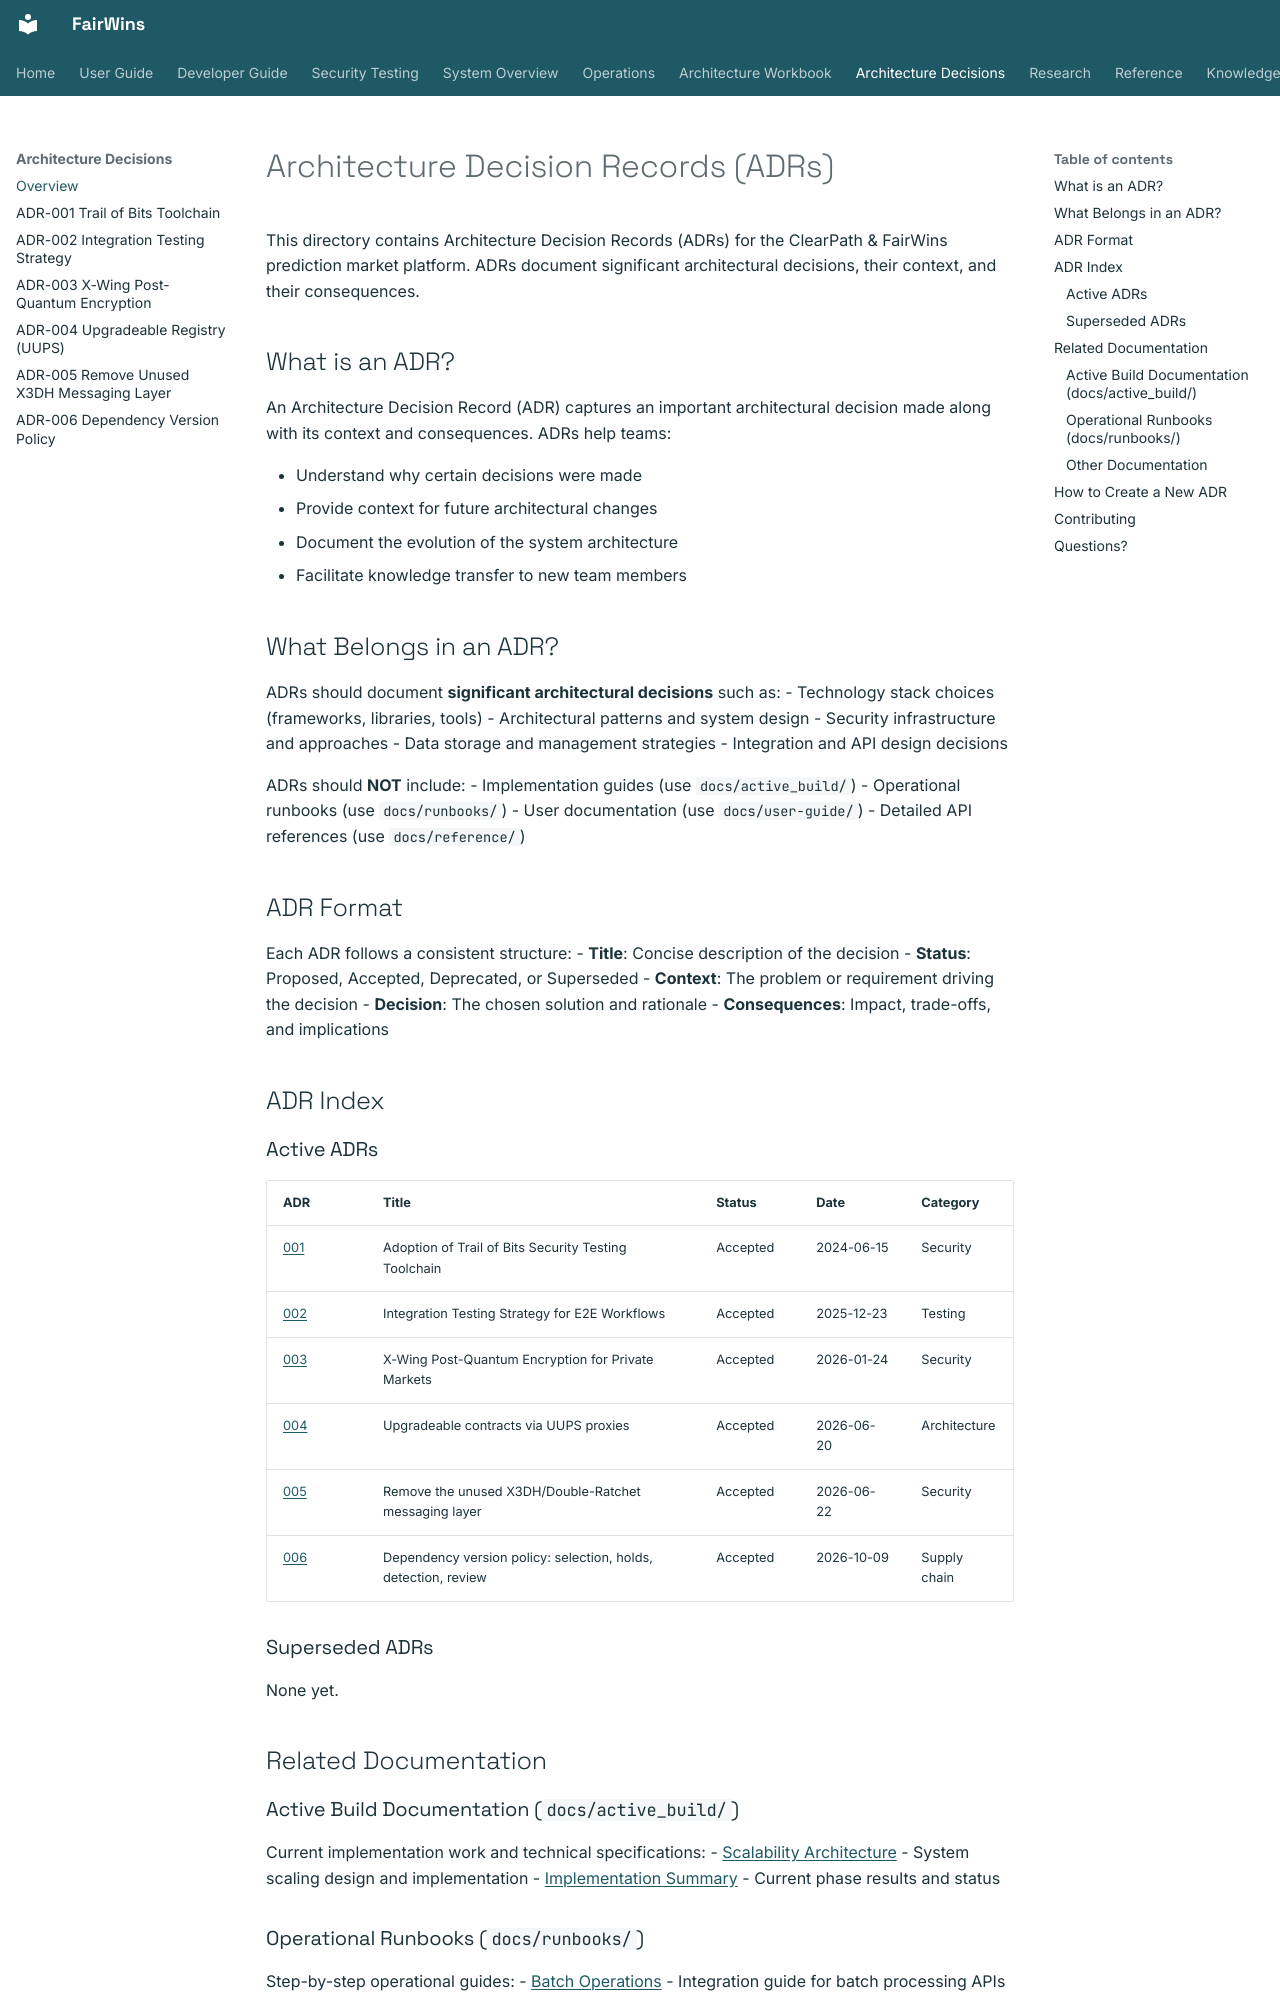

repository: chippr-robotics/fairwins-platform · page: adr/index.html · generator: mkdocs

# Architecture Decision Records (ADRs)

This directory contains Architecture Decision Records (ADRs) for the ClearPath & FairWins prediction market platform. ADRs document significant architectural decisions, their context, and their consequences.

## What is an ADR?

An Architecture Decision Record (ADR) captures an important architectural decision made along with its context and consequences. ADRs help teams:

- Understand why certain decisions were made
- Provide context for future architectural changes
- Document the evolution of the system architecture
- Facilitate knowledge transfer to new team members

## What Belongs in an ADR?

ADRs should document **significant architectural decisions** such as:
- Technology stack choices (frameworks, libraries, tools)
- Architectural patterns and system design
- Security infrastructure and approaches
- Data storage and management strategies
- Integration and API design decisions

ADRs should **NOT** include:
- Implementation guides (use `docs/active_build/`)
- Operational runbooks (use `docs/runbooks/`)
- User documentation (use `docs/user-guide/`)
- Detailed API references (use `docs/reference/`)

## ADR Format

Each ADR follows a consistent structure:
- **Title**: Concise description of the decision
- **Status**: Proposed, Accepted, Deprecated, or Superseded
- **Context**: The problem or requirement driving the decision
- **Decision**: The chosen solution and rationale
- **Consequences**: Impact, trade-offs, and implications

## ADR Index

### Active ADRs

| ADR | Title | Status | Date | Category |
|-----|-------|--------|------|----------|
| [001](./001-trail-of-bits-toolchain.md) | Adoption of Trail of Bits Security Testing Toolchain | Accepted | 2024-06-15 | Security |
| [002](./002-integration-testing-strategy.md) | Integration Testing Strategy for E2E Workflows | Accepted | 2025-12-23 | Testing |
| [003](./003-xwing-post-quantum-encryption.md) | X-Wing Post-Quantum Encryption for Private Markets | Accepted | 2026-01-24 | Security |
| [004](./004-upgradeable-registry-uups.md) | Upgradeable contracts via UUPS proxies | Accepted | 2026-06-20 | Architecture |
| [005](./005-remove-unused-x3dh-messaging-layer.md) | Remove the unused X3DH/Double-Ratchet messaging layer | Accepted | 2026-06-22 | Security |
| [006](./006-dependency-version-policy.md) | Dependency version policy: selection, holds, detection, review | Accepted | 2026-10-09 | Supply chain |

### Superseded ADRs

None yet.

## Related Documentation
